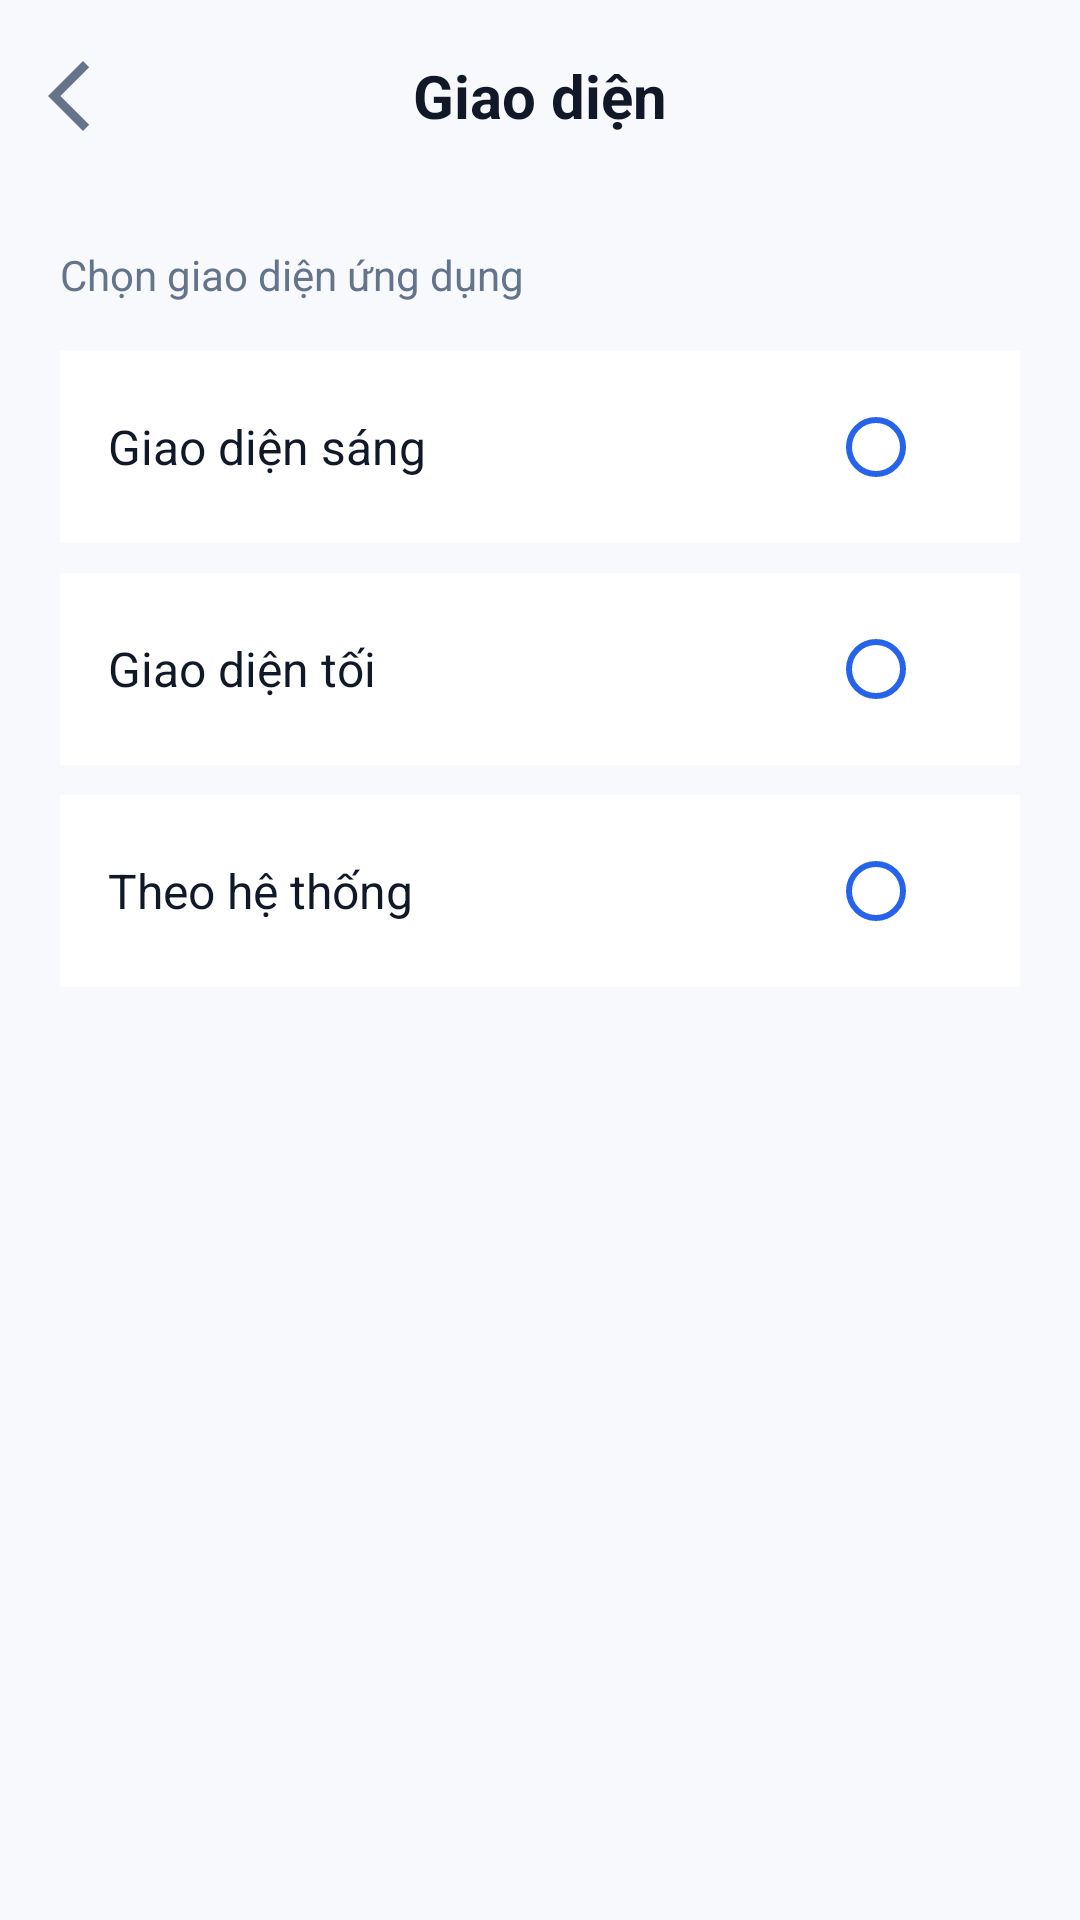

The Android layout XML behind this screen, and the referenced resources:
<!-- AndroidManifest.xml: application theme Theme.QuanLyChiTieu -->
<!-- res/layout/activity_theme.xml -->
<?xml version="1.0" encoding="utf-8"?>
<LinearLayout xmlns:android="http://schemas.android.com/apk/res/android"
    xmlns:app="http://schemas.android.com/apk/res-auto"
    android:layout_width="match_parent"
    android:layout_height="match_parent"
    android:background="@color/app_background"
    android:orientation="vertical">

    
    <LinearLayout
        android:id="@+id/headerTheme"
        android:layout_width="match_parent"
        android:layout_height="64dp"
        android:background="@color/app_background"
        android:gravity="center_vertical"
        android:orientation="horizontal"
        android:paddingStart="16dp"
        android:paddingTop="8dp"
        android:paddingEnd="16dp"
        android:paddingBottom="8dp">

        <ImageView
            android:id="@+id/imgBackTheme"
            android:layout_width="28dp"
            android:layout_height="28dp"
            android:clickable="true"
            android:contentDescription="Quay lại"
            android:focusable="true"
            android:src="@drawable/ic_back"
            app:tint="@color/text_secondary" />

        <TextView
            android:layout_width="0dp"
            android:layout_height="wrap_content"
            android:layout_weight="1"
            android:gravity="center"
            android:text="Giao diện"
            android:textColor="@color/text_primary"
            android:textSize="20sp"
            android:textStyle="bold" />

        <View
            android:layout_width="28dp"
            android:layout_height="28dp" />

    </LinearLayout>

    
    <LinearLayout
        android:layout_width="match_parent"
        android:layout_height="0dp"
        android:layout_weight="1"
        android:background="@color/app_background"
        android:orientation="vertical"
        android:paddingStart="20dp"
        android:paddingTop="18dp"
        android:paddingEnd="20dp"
        android:paddingBottom="20dp">

        <TextView
            android:layout_width="wrap_content"
            android:layout_height="wrap_content"
            android:text="Chọn giao diện ứng dụng"
            android:textColor="@color/text_secondary"
            android:textSize="14sp" />

        
        <LinearLayout
            android:id="@+id/itemLight"
            android:layout_width="match_parent"
            android:layout_height="64dp"
            android:layout_marginTop="16dp"
            android:background="@color/card_background"
            android:clickable="true"
            android:focusable="true"
            android:foreground="?attr/selectableItemBackground"
            android:gravity="center_vertical"
            android:orientation="horizontal"
            android:paddingStart="16dp"
            android:paddingEnd="16dp">

            <TextView
                android:layout_width="0dp"
                android:layout_height="wrap_content"
                android:layout_weight="1"
                android:text="Giao diện sáng"
                android:textColor="@color/text_primary"
                android:textSize="16sp" />

            <RadioButton
                android:id="@+id/radioLight"
                android:layout_width="wrap_content"
                android:layout_height="wrap_content"
                android:buttonTint="@color/color_primary" />

        </LinearLayout>

        
        <LinearLayout
            android:id="@+id/itemDark"
            android:layout_width="match_parent"
            android:layout_height="64dp"
            android:layout_marginTop="10dp"
            android:background="@color/card_background"
            android:clickable="true"
            android:focusable="true"
            android:foreground="?attr/selectableItemBackground"
            android:gravity="center_vertical"
            android:orientation="horizontal"
            android:paddingStart="16dp"
            android:paddingEnd="16dp">

            <TextView
                android:layout_width="0dp"
                android:layout_height="wrap_content"
                android:layout_weight="1"
                android:text="Giao diện tối"
                android:textColor="@color/text_primary"
                android:textSize="16sp" />

            <RadioButton
                android:id="@+id/radioDark"
                android:layout_width="wrap_content"
                android:layout_height="wrap_content"
                android:buttonTint="@color/color_primary" />

        </LinearLayout>

        
        <LinearLayout
            android:id="@+id/itemSystem"
            android:layout_width="match_parent"
            android:layout_height="64dp"
            android:layout_marginTop="10dp"
            android:background="@color/card_background"
            android:clickable="true"
            android:focusable="true"
            android:foreground="?attr/selectableItemBackground"
            android:gravity="center_vertical"
            android:orientation="horizontal"
            android:paddingStart="16dp"
            android:paddingEnd="16dp">

            <TextView
                android:layout_width="0dp"
                android:layout_height="wrap_content"
                android:layout_weight="1"
                android:text="Theo hệ thống"
                android:textColor="@color/text_primary"
                android:textSize="16sp" />

            <RadioButton
                android:id="@+id/radioSystem"
                android:layout_width="wrap_content"
                android:layout_height="wrap_content"
                android:buttonTint="@color/color_primary" />

        </LinearLayout>

    </LinearLayout>

</LinearLayout>
<!-- resources referenced by this layout -->
<resources>
  <color name="app_background">#F7F9FC</color>
  <color name="card_background">#FFFFFF</color>
  <color name="color_primary">#2563EB</color>
  <color name="text_primary">#111827</color>
  <color name="text_secondary">#64748B</color>
  <!-- drawable ic_back (drawable) -->
  <vector xmlns:android="http://schemas.android.com/apk/res/android" android:autoMirrored="true" android:height="24dp" android:tint="#777777" android:viewportHeight="960" android:viewportWidth="960" android:width="24dp">
        
      <path android:fillColor="@android:color/white" android:pathData="M400,880L0,480L400,80L471,151L142,480L471,809L400,880Z"/>
      
  </vector>
  <style name="Theme.QuanLyChiTieu" parent="Theme.MaterialComponents.DayNight.NoActionBar">
  
          <item name="colorPrimary">@color/color_primary</item>
          <item name="colorPrimaryVariant">@color/color_primary</item>
          <item name="colorAccent">@color/color_primary</item>
  
          <item name="android:windowBackground">@color/app_background</item>
          <item name="android:statusBarColor">@color/app_background</item>
          <item name="android:navigationBarColor">@color/app_background</item>
  
          <item name="android:windowLightStatusBar">true</item>
          <item name="android:windowLightNavigationBar">true</item>
  
      </style>
</resources>
